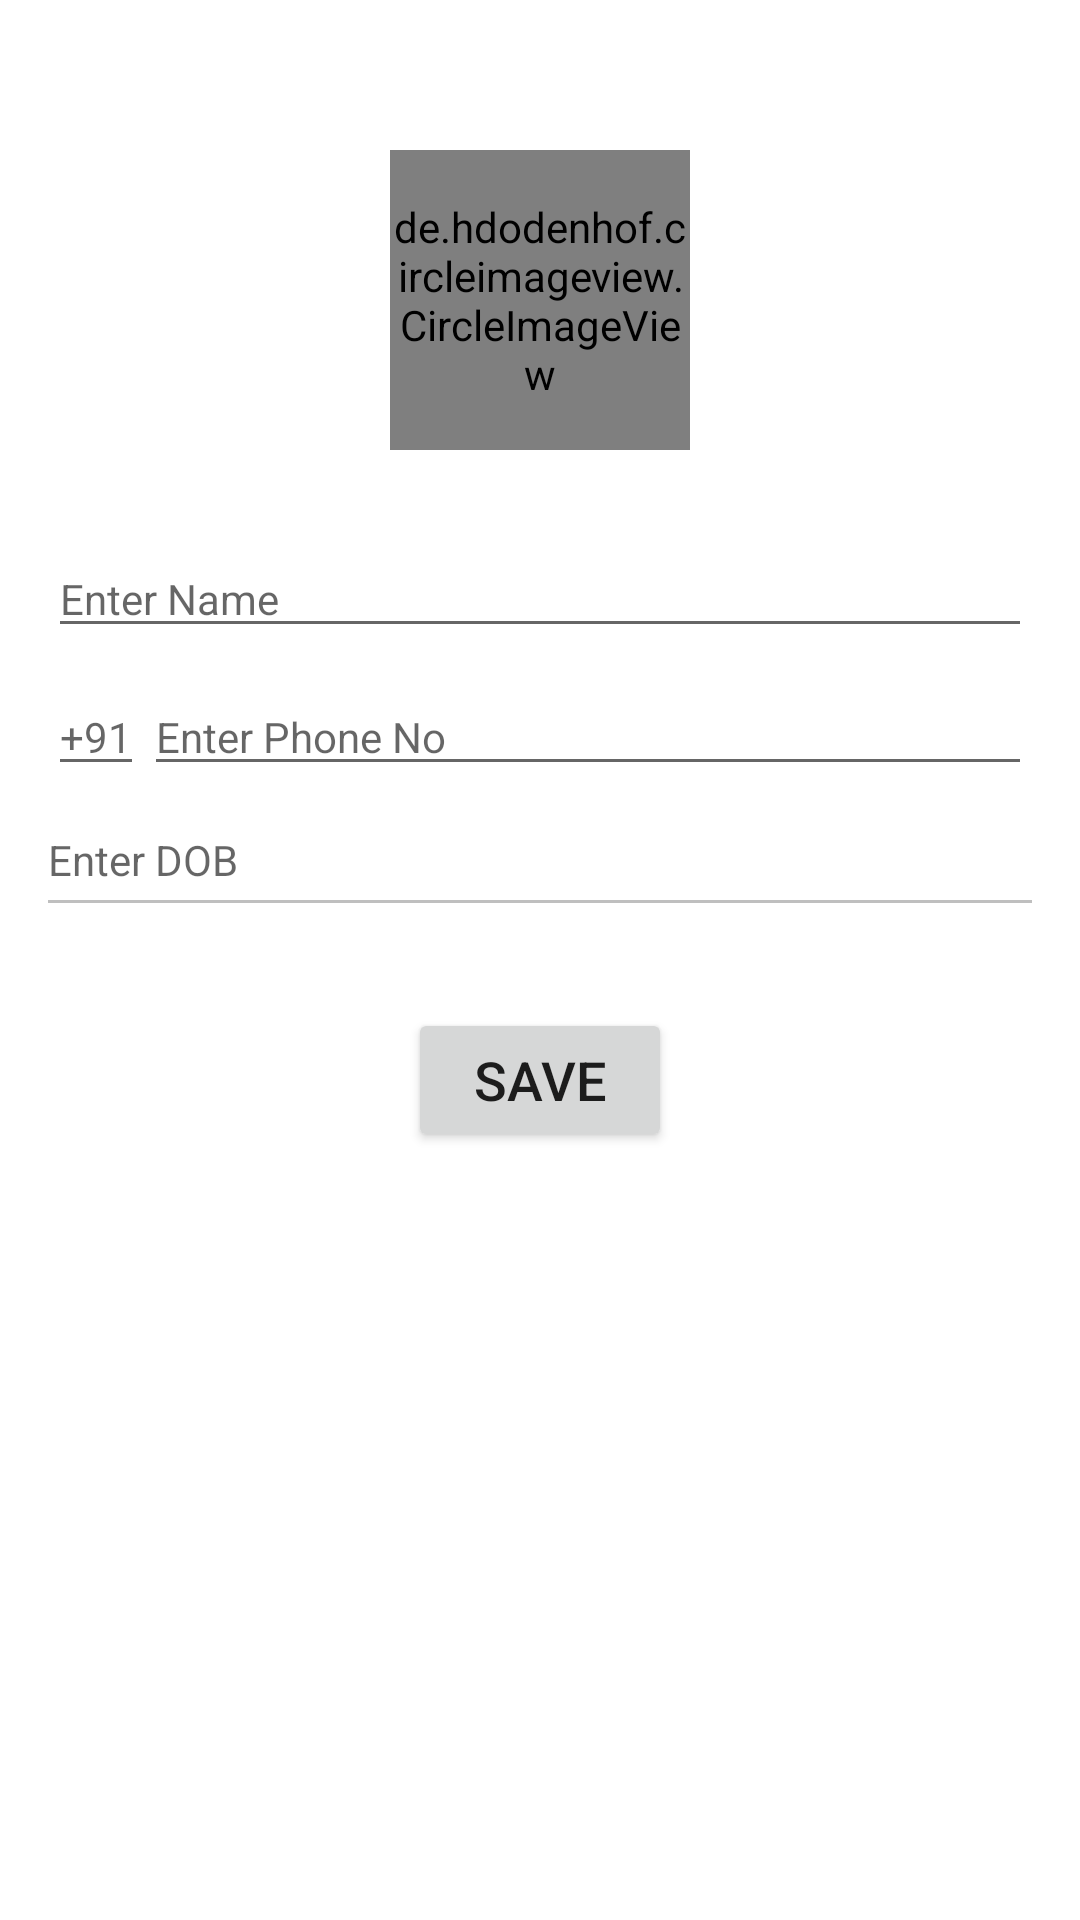

Reconstruct the res/layout file that produces this screen, plus the resources it refers to.
<!-- AndroidManifest.xml: application theme Theme.Assignment -->
<!-- res/layout/fragment_create_entry.xml -->
<?xml version="1.0" encoding="utf-8"?>
<androidx.constraintlayout.widget.ConstraintLayout xmlns:tools="http://schemas.android.com/tools"
    android:layout_width="match_parent"
    android:layout_height="match_parent"
    xmlns:app="http://schemas.android.com/apk/res-auto"
    android:padding="16dp"
    xmlns:android="http://schemas.android.com/apk/res/android">

        <de.hdodenhof.circleimageview.CircleImageView
            android:id="@+id/iv_user"
            android:layout_width="100dp"
            android:layout_height="100dp"
            android:layout_marginTop="34dp"
            android:src="@drawable/ic_user"
            android:layout_gravity="center"
            app:layout_constraintTop_toTopOf="parent"
            app:layout_constraintStart_toStartOf="parent"
            app:layout_constraintEnd_toEndOf="parent" />

        <EditText
            android:id="@+id/et_name"
            android:layout_width="match_parent"
            android:layout_height="wrap_content"
            android:hint="Enter Name"
            android:textSize="14sp"
            app:layout_constraintTop_toBottomOf="@id/iv_user"
            android:layout_marginTop="30dp"/>

        <LinearLayout
            android:id="@+id/ll_phone"
            android:layout_width="match_parent"
            android:layout_height="wrap_content"
            android:orientation="vertical"
            tools:ignore="MissingConstraints"
            app:layout_constraintTop_toBottomOf="@id/et_name"
            android:layout_marginTop="10dp">
                <LinearLayout
                    android:id="@+id/ll_phone_1"
                    android:layout_width="match_parent"
                    android:layout_height="wrap_content"
                    android:orientation="horizontal"
                    tools:ignore="MissingConstraints">
                        <EditText
                            android:id="@+id/et_country_code_1"
                            android:layout_width="wrap_content"
                            android:layout_height="wrap_content"
                            android:layout_below="@+id/et_name"
                            android:inputType="number"
                            android:maxLength="4"
                            android:hint="+91"
                            android:textSize="14sp"/>
                        <EditText
                            android:id="@+id/et_phone_1"
                            android:layout_width="match_parent"
                            android:layout_height="wrap_content"
                            android:inputType="number"
                            android:maxLength="11"
                            android:hint="Enter Phone No"
                            android:textSize="14sp"/>

                </LinearLayout>
                <LinearLayout
                    android:id="@+id/ll_phone_2"
                    android:layout_width="match_parent"
                    android:layout_height="wrap_content"
                    android:orientation="horizontal"
                    tools:ignore="MissingConstraints"
                    android:weightSum="5"
                    android:visibility="gone"
                    android:layout_marginTop="10dp">
                        <EditText
                            android:id="@+id/et_country_code_2"
                            android:layout_width="wrap_content"
                            android:layout_height="wrap_content"
                            android:layout_weight="0.5"
                            android:inputType="number"
                            android:maxLength="4"
                            android:hint="+91"
                            android:textSize="14sp"/>

                        <EditText
                            android:id="@+id/et_phone_2"
                            android:layout_width="wrap_content"
                            android:layout_height="wrap_content"
                            android:layout_weight="4"
                            android:layout_below="@+id/et_name"
                            android:inputType="number"
                            android:maxLength="11"
                            android:hint="Enter Phone No"
                            android:textSize="14sp"
                            app:layout_constraintTop_toBottomOf="@id/et_name"/>

                        <ImageView
                            android:id="@+id/iv_cancel_2"
                            android:layout_width="wrap_content"
                            android:layout_height="wrap_content"
                            android:layout_weight="0.5"
                            android:src="@drawable/ic_cancel_round"
                            android:layout_gravity="center_vertical"/>
                </LinearLayout>
                <LinearLayout
                    android:id="@+id/ll_phone_3"
                    android:layout_width="match_parent"
                    android:layout_height="wrap_content"
                    android:orientation="horizontal"
                    tools:ignore="MissingConstraints"
                    android:weightSum="5"
                    android:visibility="gone"
                    android:layout_marginTop="10dp">
                        <EditText
                            android:id="@+id/et_country_code_3"
                            android:layout_width="wrap_content"
                            android:layout_height="wrap_content"
                            android:layout_weight="0.5"
                            android:layout_below="@+id/et_name"
                            android:inputType="number"
                            android:maxLength="4"
                            android:hint="+91"
                            android:textSize="14sp"
                            app:layout_constraintTop_toBottomOf="@id/et_name"/>

                        <EditText
                            android:id="@+id/et_phone_3"
                            android:layout_width="wrap_content"
                            android:layout_height="wrap_content"
                            android:layout_weight="4"
                            android:inputType="number"
                            android:maxLength="11"
                            android:hint="Enter Phone No"
                            android:textSize="14sp"/>

                        <ImageView
                            android:id="@+id/iv_cancel_3"
                            android:layout_width="wrap_content"
                            android:layout_height="wrap_content"
                            android:layout_weight="0.5"
                            android:src="@drawable/ic_cancel_round"
                            android:layout_gravity="center_vertical"/>
                </LinearLayout>
        </LinearLayout>

        <TextView
            android:id="@+id/tv_dob"
            android:layout_width="match_parent"
            android:layout_height="wrap_content"
            android:layout_below="@+id/ll_phone"
            android:layout_marginTop="15dp"
            android:hint="Enter DOB"
            android:onClick="onClick"
            android:textSize="14sp"
            app:layout_constraintTop_toBottomOf="@id/ll_phone"
            android:drawableBottom="@drawable/divider"/>

        <View
            android:id="@+id/view"
            android:layout_width="match_parent"
            android:layout_height="1dp"
            android:background="@color/light_grey"
            android:layout_marginTop="4dp"
            app:layout_constraintTop_toBottomOf="@id/tv_dob"/>

        <Button
            android:id="@+id/btn_save"
            android:layout_width="wrap_content"
            android:layout_height="wrap_content"
            android:layout_below="@+id/tv_dob"
            android:layout_centerHorizontal="true"
            android:layout_marginTop="40dp"
            android:text="@string/btn_save"
            android:onClick="onClick"
            android:textSize="18sp"
            android:layout_gravity="center"
            app:layout_constraintTop_toBottomOf="@id/tv_dob"
            app:layout_constraintStart_toStartOf="parent"
            app:layout_constraintEnd_toEndOf="parent"/>
</androidx.constraintlayout.widget.ConstraintLayout>
<!-- resources referenced by this layout -->
<resources>
  <color name="light_grey">#bfbfbf</color>
  <!-- drawable ic_user: vector/xml drawable (drawable, 4091 chars, omitted) -->
  <string name="btn_save">Save</string>
  <style name="Theme.Assignment" parent="Theme.MaterialComponents.DayNight.DarkActionBar">
          
          <item name="colorPrimary">@color/purple_500</item>
          <item name="colorPrimaryVariant">@color/purple_700</item>
          <item name="colorOnPrimary">@color/white</item>
          
          <item name="colorSecondary">@color/teal_200</item>
          <item name="colorSecondaryVariant">@color/teal_700</item>
          <item name="colorOnSecondary">@color/black</item>
          
          <item name="android:statusBarColor" tools:targetApi="l">?attr/colorPrimaryVariant</item>
          
      </style>
  <color name="purple_500">#FF6200EE</color>
  <color name="purple_700">#FF3700B3</color>
  <color name="white">#FFFFFFFF</color>
  <color name="teal_200">#FF03DAC5</color>
  <color name="teal_700">#FF018786</color>
  <color name="black">#FF000000</color>
</resources>
